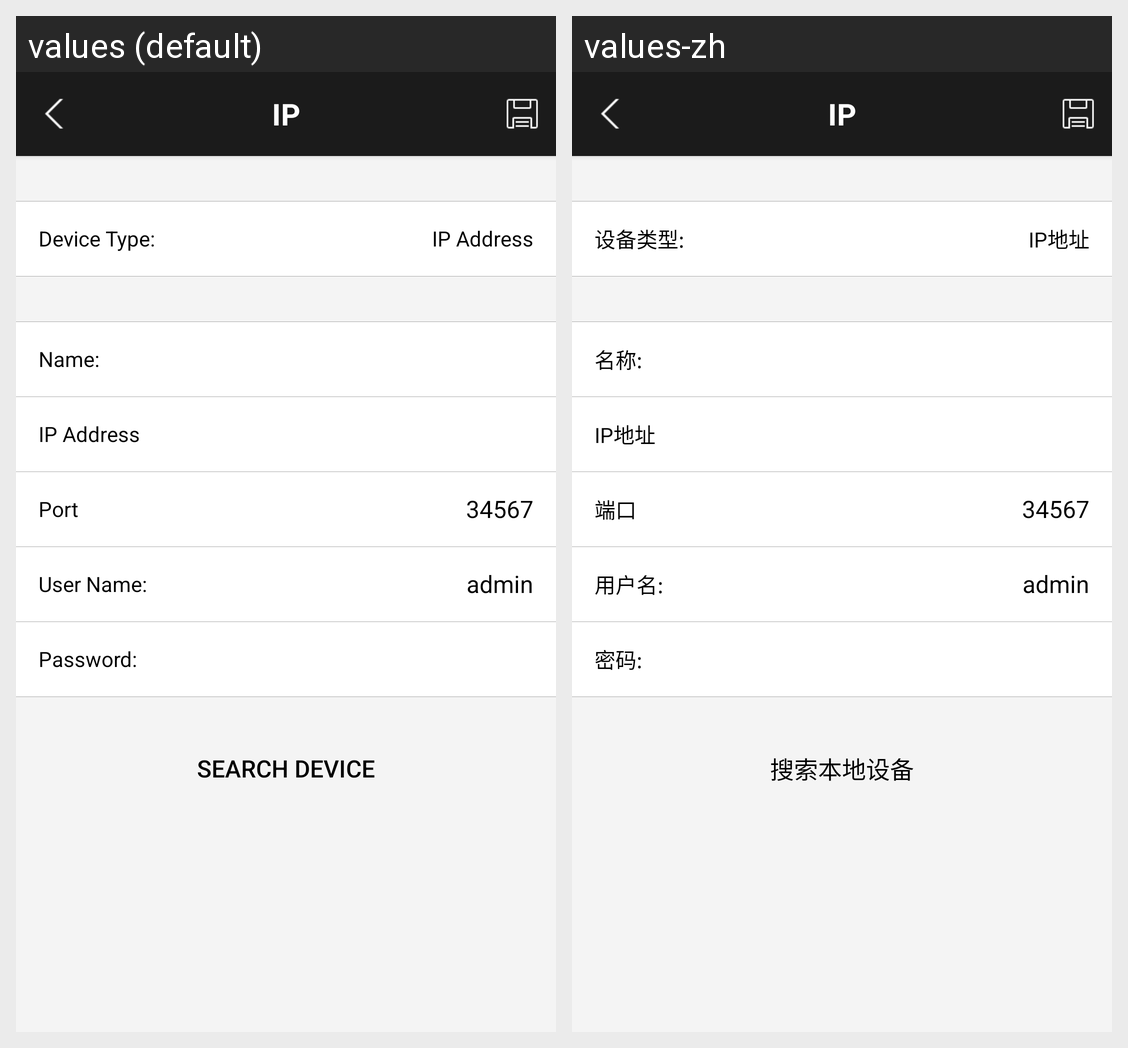

Here is an Android app screen in its default locale and in the app's own translations. Write out the translated-string differences for the strings that appear on this screen.
Android screen res/layout/ac_addip.xml rendered under 2 locales, left to right: values (default), values-zh. Device: Nexus 5 (rendered at 1080×1920; each locale shown at half size, 540×960, under a caption strip naming it); theme AppTheme.
Strings drawn on this screen, with the default value and each locale's value (text and hints the layout hard-codes, and strings that could not be matched under every locale, appear in the picture but are not listed):

title_ip
  values: IP
  values-zh: IP

adddevice_type
  values: Device Type:
  values-zh: 设备类型:

adddevice_ipaddress
  values: IP Address
  values-zh: IP地址

adddevice_name
  values: Name:
  values-zh: 名称:

adddevice_port
  values: Port
  values-zh: 端口

adddevice_user
  values: User Name:
  values-zh: 用户名:

adddevice_pwd
  values: Password:
  values-zh: 密码:

adddevice_startsearch
  values: Search Device
  values-zh: 搜索本地设备
